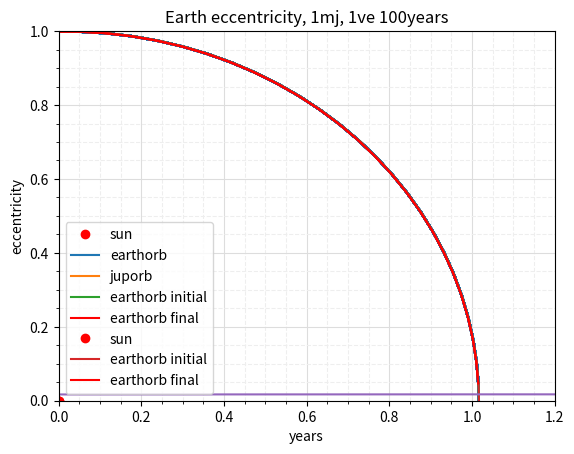

Reproduce this figure in Python.
# -*- coding: utf-8 -*- 
""" 
Created on Sun May  4 14:27:29 2025 

@author: bendo 
""" 

import numpy as np 
from scipy.integrate import solve_ivp 
import matplotlib.pyplot as plt 

# defining needed constants 
jmassmodifier = 1 

G = 4*np.pi**2 
M = 1 
Mj = jmassmodifier*(1/1048)*M 
Me = (1/332950)*M 

def round_sig(x, p):
    x = np.asarray(x)
    x_positive = np.where(np.isfinite(x) & (x != 0), np.abs(x), 10**(p-1))
    mags = 10 ** (p - 1 - np.floor(np.log10(x_positive)))
    return np.round(x * mags) / mags

def earthjuporb(t, coords): 
    xe, xj, ye, yj, vxe, vxj, vye, vyj = coords 
    re = np.sqrt(xe**2+ye**2) 
    rj = np.sqrt(xj**2+yj**2) 
    rej = np.sqrt((xe-xj)**2+(ye-yj)**2) 

    # speed derivatives 
    dxedt = vxe 
    dxjdt = vxj 
    dyedt = vye 
    dyjdt = vyj 

    # speed derivative forms of acceleration 
    dvxedt = -G*(M*xe/((re)**3)+Mj*(xj-xe)/((rej)**3)) 
    dvyedt = -G*(M*ye/((re)**3)+Mj*(yj-ye)/((rej)**3)) 
    dvxjdt = -G*(M*xj/((rj)**3)-Me*(xj-xe)/((rej)**3)) 
    dvyjdt = -G*(M*yj/((rj)**3)-Me*(yj-ye)/((rej)**3)) 
  
    output = [dxedt, dxjdt, dyedt, dyjdt, dvxedt, dvxjdt, dvyedt, dvyjdt] 
    return output 

"""  
base integrator section 

""" 
# initial velocity modifier for exageratoin 
ivm=1#.2555 

# starting speed conditions 
EccentricityE = 0.01671123 
Aphelione = 1.016714 
vye0 = np.sqrt(G*M*((1-EccentricityE)/Aphelione))*ivm 
semimajor2 = 5.204267 
AphelionJ = 4.950429 
EccentricityJ = 0.048775 
vxj0 = np.sqrt(G*M*((1-EccentricityJ)/AphelionJ)) 

# starting conditions xe,xj,ye,yj,vxe,vxj,vye,vyj
q0 = [Aphelione, 0, 0, AphelionJ, 0, vxj0, vye0, 0]
# times 
ti = 0 
tf = 100

# integrator error of order (max_step)^9 (for current step size very small)
sol = solve_ivp(earthjuporb, t_span=[ti, tf], y0=q0, method='Radau', max_step=0.01) 

# defining variables after integration 
xesol, xjsol, yesol, yjsol = sol.y[0], sol.y[1], sol.y[2], sol.y[3] 
np.round(xesol,5)
np.round(xjsol,5)
np.round(yesol,5)
np.round(yjsol,5)

""" 
Orbit analysis and seperation 

""" 
# orbit seperations
p=0 
posorb=list() 
for i in range(2,len(yesol)): 

    if yesol[i]>0 and yesol[i-1]<=0: 
        posorb.append(i) 
        p+=1 
  

#difference in steps, found to be constant when tested with different orbits
delta=posorb[1]-posorb[0] 

r=np.sqrt(xesol**2+yesol**2) # position vector magnitude
myfavourite=posorb[0]-delta  # want to get rid of but due to decimal stuff will add an empty orbit could try fix later but this works 
year=1 
R=round_sig(r,7)

#eccentricity collection of instances 
ecoli=list() 
for i in range (posorb[0],len(xesol),delta): 
    #aphelion return 
    aposition=np.argmax(R[myfavourite:i+1]) 
    print('Orbit {} Aphelion value:\t '.format(year),'{}'.format(R[myfavourite+aposition])) 

    #perihelion return 
    periposition=np.argmin(R[myfavourite:i+1]) 
    print('\t\tPerihelion value:','{}\n'.format(R[myfavourite+periposition])) 

    #eccentricity change 
    rarpRatio=R[myfavourite+aposition]/R[myfavourite+periposition] 
    e=(rarpRatio-1)/(rarpRatio+1) 
    ecoli.append(e) 
    myfavourite=myfavourite+delta 

    year=year+1 

#data for plotting first and final orbits 
xorb1b=np.zeros(posorb[0]) 
yorb1b=np.zeros(posorb[0]) 
for i in range(len(xorb1b)+1): 
    xorb1b[i-1]=xesol[i-1] 
    yorb1b[i-1]=yesol[i-1] 
    

xorb2b=np.zeros(delta) 
yorb2b=np.zeros(delta) 
for i in range(delta): 
    xorb2b[i-1]=xesol[posorb[-2]+i-1] 
    yorb2b[i-1]=yesol[posorb[-2]+i-1] 

xorb1=round_sig(xorb1b, 5)
yorb1=round_sig(yorb1b, 5)
xorb2=round_sig(xorb2b, 5)
yorb2=round_sig(yorb2b, 5)

#semi-major evaluation 
rb=np.sqrt(xorb1**2+yorb1**2) 
Rb=round_sig(rb,5)
semib=(Rb[np.argmax(Rb)]+Rb[np.argmin(Rb)])/2 
Roundedsemib=round_sig(semib,5)
print('Initial Semi-Major Axis: {}'.format(Roundedsemib))

rf=np.sqrt(xorb2**2+yorb2**2) 
Rf=round_sig(rf,5)
semif=(Rf[np.argmax(Rf)]+Rf[np.argmin(Rf)])/2 
print(Rf[np.argmax(Rf)],Rf[np.argmin(Rf)]) 
Roundedsemif=round_sig(semif,5)
print('\nFinal Semi-Major Axis: {}'.format(round_sig(semif,5)))

print('\nInitial Perihelion Position: ', xorb1[[np.argmin(Rb)]],yorb1[[np.argmin(Rb)]]) 
print('Final Perihelion Position: ', xorb2[[np.argmin(Rf)]],yorb2[[np.argmin(Rf)]]) 

k=round_sig(ecoli[0],5)
l=round_sig(ecoli[-1],5)

print('\nInitial Eccentricity: {}'.format(k)) 
print('Final Eccentricity: {}'.format(l)) 

print('Delta Semi-major: {}'.format(Roundedsemif-Roundedsemib)) 
print('Delta Eccentricity: {}'.format(round_sig(l-k, 5))) 

""" 
plotting 

""" 

plt.plot(0,0,'ro', label='sun') 

plt.plot(xesol,yesol, label="earthorb") 

plt.plot(xjsol,yjsol, label="juporb") 

#fig.patch.set_facecolor('black') 
plt.grid(visible=True, which='major', color='#DDDDDD', linestyle='-') 
plt.grid(visible=True, which='minor', color='#EEEEEE', linestyle='--') 
plt.minorticks_on() 
plt.xlabel("x") 
plt.ylabel("y") 
plt.xlim(-6, 6) 
plt.ylim(-6, 6) 
plt.legend() 
plt.title("Earth Jupiter Orbit ivp, {}mj, {}ve, {}years".format(jmassmodifier,ivm,tf)) 
plt.show() 

plt.subplot(1,1,1) 
plt.plot(xorb1,yorb1, label="earthorb initial") 
plt.plot(xorb2,yorb2, label="earthorb final", color='r') 
plt.xlabel("x") 
plt.ylabel("y") 
plt.xlim(0, 1.2) 
plt.ylim(0, 1) 
plt.legend() 
plt.title("Earth close up, Orbit ivp,{}mj, {}ve,{}years".format(jmassmodifier,ivm,tf)) 
plt.show() 

plt.plot(0,0,'ro', label='sun') 
plt.plot(xorb1,yorb1, label="earthorb initial") 
plt.plot(xorb2,yorb2, label="earthorb final", color='r') 
plt.grid(visible=True, which='major', color='#DDDDDD', linestyle='-') 
plt.grid(visible=True, which='minor', color='#EEEEEE', linestyle='--') 
plt.minorticks_on() 
plt.xlabel("x") 
plt.ylabel("y") 
plt.legend() 
plt.title("Earth initial and final comp, {}mj, {}ve, {}years".format(jmassmodifier,ivm,tf)) 
plt.show() 

plt.plot(range(ti,tf), ecoli) 
plt.grid(visible=True, which='major', color='#DDDDDD', linestyle='-') 
plt.grid(visible=True, which='minor', color='#EEEEEE', linestyle='--') 
plt.minorticks_on() 
plt.xlabel("years") 
plt.ylabel("eccentricity") 
plt.title("Earth eccentricity, {}mj, {}ve {}years".format(jmassmodifier,ivm,tf)) 
plt.show() 


""" 
error was determined based off order of integration method being to 6 decimal
places and then worst sig figs from integration values of 5 sig fig
this shows constant semimajor as expected

""" 

 